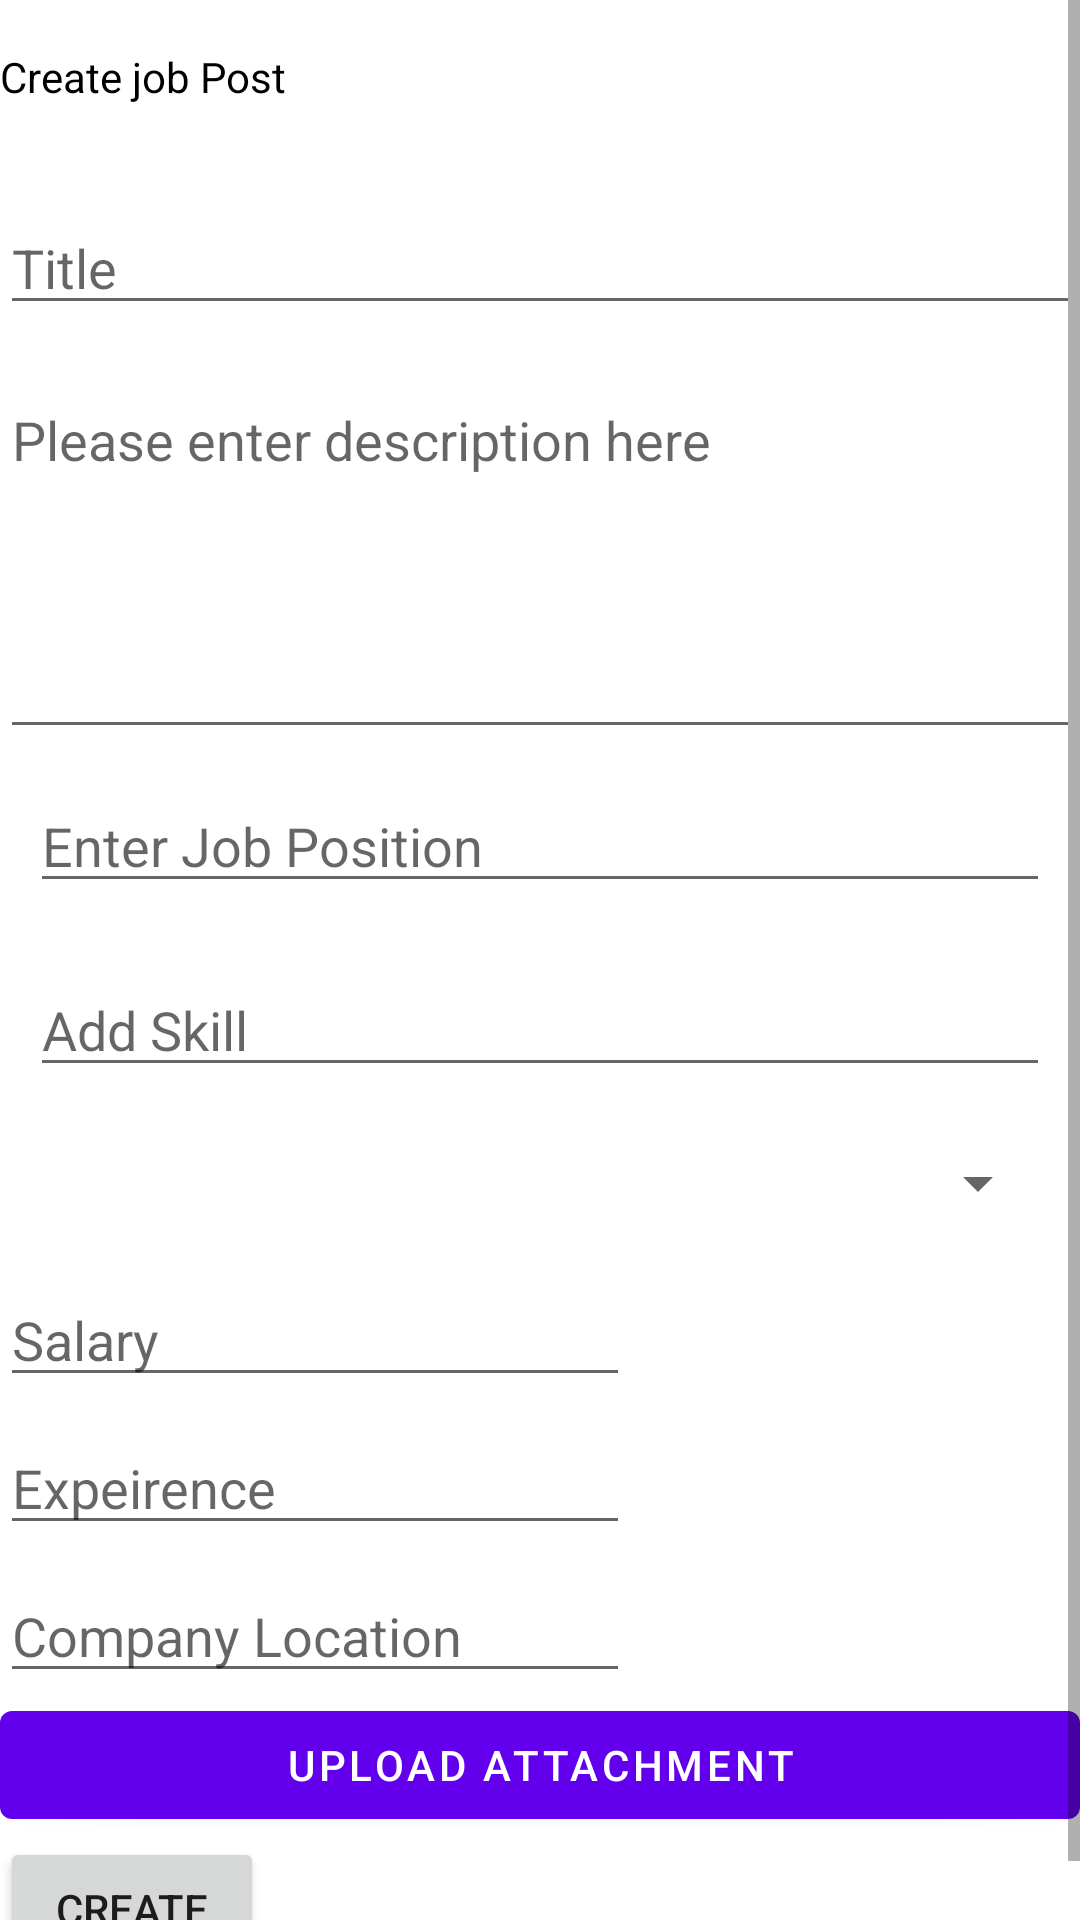

Layout XML and referenced resources for this Android screen:
<!-- AndroidManifest.xml: application theme Theme.Jobly -->
<!-- res/layout/activity_create_job_post.xml -->
<?xml version="1.0" encoding="utf-8"?>
<ScrollView xmlns:android="http://schemas.android.com/apk/res/android"
    xmlns:app="http://schemas.android.com/apk/res-auto"
    xmlns:tools="http://schemas.android.com/tools"
    android:layout_width="match_parent"
    android:layout_height="match_parent"
    tools:context=".CreateJobPost">

<LinearLayout
    android:orientation="vertical"
    android:layout_width="match_parent"
    android:layout_height="match_parent">
    <TextView
        android:id="@+id/tv_createPost_id"
        android:layout_width="wrap_content"
        android:layout_height="wrap_content"
        android:layout_marginTop="16dp"
        android:text="Create job Post"
        android:textColor="#000000"
        app:layout_constraintEnd_toEndOf="parent"
        app:layout_constraintStart_toStartOf="parent"
        app:layout_constraintTop_toTopOf="parent" />

    <com.google.android.material.textfield.TextInputEditText
        android:id="@+id/et_title_createPost_id"
        android:layout_width="match_parent"
        android:layout_height="wrap_content"
        android:layout_marginTop="32dp"
        android:hint="Title"
        android:singleLine="true"
        app:layout_constraintEnd_toEndOf="parent"
        app:layout_constraintStart_toStartOf="parent"
        app:layout_constraintTop_toBottomOf="@+id/tv_createPost_id" />

    <com.google.android.material.textfield.MaterialAutoCompleteTextView
        android:id="@+id/et_desc_cratePost_id"
        android:layout_width="match_parent"
        android:layout_height="wrap_content"
        android:gravity="start"
        android:layout_marginTop="16dp"
        android:maxLines="5"
        android:minLines="5"
        android:hint="Please enter description here"
        app:layout_constraintEnd_toEndOf="parent"
        app:layout_constraintHorizontal_bias="0.0"
        app:layout_constraintStart_toStartOf="parent"
        app:layout_constraintTop_toBottomOf="@+id/et_title_createPost_id" />
    <AutoCompleteTextView
        android:id="@+id/sp_position_createPost_id"
        android:layout_width="match_parent"
        android:layout_height="wrap_content"
        android:layout_margin="10dp"
        android:layout_marginTop="16dp"
        android:hint="@string/position"
        app:layout_constraintStart_toStartOf="parent"
        app:layout_constraintTop_toBottomOf="@+id/et_desc_cratePost_id" />

    <AutoCompleteTextView
        android:id="@+id/am_et_skill_createPost_id"
        android:layout_width="match_parent"
        android:layout_height="wrap_content"
        android:layout_margin="10dp"
        android:hint="@string/skill"
        android:singleLine="true"
        app:layout_constraintEnd_toEndOf="parent"
        app:layout_constraintStart_toStartOf="parent"
        app:layout_constraintTop_toBottomOf="@+id/btn_uploadAttachment_id" />
    <androidx.recyclerview.widget.RecyclerView
        android:id="@+id/rv_skillView_id"
        android:orientation="horizontal"
        android:layout_width="wrap_content"
        android:layout_height="wrap_content"
        tools:listitem="@layout/skillitemview"
        app:layout_constraintEnd_toEndOf="parent"
        app:layout_constraintStart_toStartOf="parent"
        app:layout_constraintTop_toBottomOf="@+id/sp_position_createPost_id" />

    <Spinner
        android:id="@+id/sp_gender_createPost_id"
        android:layout_width="match_parent"
        android:layout_height="wrap_content"
        android:layout_margin="10dp"
        android:layout_marginTop="16dp"
        app:layout_constraintEnd_toEndOf="parent"
        app:layout_constraintTop_toBottomOf="@+id/am_et_skill_createPost_id" />
    <EditText
        android:id="@+id/et_reg_salary_id"
        android:layout_width="wrap_content"
        android:layout_height="wrap_content"
        android:layout_marginTop="8dp"
        android:ems="10"
        android:hint="Salary"
        android:inputType="phone"
        app:layout_constraintEnd_toEndOf="parent"
        app:layout_constraintHorizontal_bias="0.542"
        app:layout_constraintStart_toStartOf="parent"
        app:layout_constraintTop_toBottomOf="@+id/sp_gender_createPost_id" />

    <EditText
        android:id="@+id/et_reg_experience_Id"
        android:layout_width="wrap_content"
        android:layout_height="wrap_content"
        android:layout_marginTop="8dp"
        android:ems="10"
        android:hint="Expeirence"
        android:inputType="phone"
        app:layout_constraintEnd_toEndOf="parent"
        app:layout_constraintHorizontal_bias="0.542"
        app:layout_constraintStart_toStartOf="parent"
        app:layout_constraintTop_toBottomOf="@+id/et_reg_salary_id" />

    <EditText
        android:id="@+id/et_reg_locationId"
        android:layout_width="wrap_content"
        android:layout_height="wrap_content"
        android:layout_marginTop="8dp"
        android:ems="10"
        android:hint="Company Location"
        android:inputType="textPersonName"
        app:layout_constraintEnd_toEndOf="parent"
        app:layout_constraintHorizontal_bias="0.542"
        app:layout_constraintStart_toStartOf="parent"
        app:layout_constraintTop_toBottomOf="@+id/et_reg_experience_Id" />
    <com.google.android.material.button.MaterialButton
        android:id="@+id/btn_uploadAttachment_id"
        android:layout_width="match_parent"
        android:layout_height="wrap_content"
        android:text="Upload attachment"
        app:layout_constraintEnd_toEndOf="parent"
        app:layout_constraintHorizontal_bias="0.0"
        app:layout_constraintStart_toStartOf="parent"
        tools:layout_editor_absoluteY="498dp" />

    <Button
        android:id="@+id/btn_createPost_id"
        android:layout_width="wrap_content"
        android:layout_height="wrap_content"
        android:text="Create"
        app:layout_constraintEnd_toEndOf="parent"
        app:layout_constraintHorizontal_bias="0.509"
        app:layout_constraintStart_toStartOf="parent"
        tools:layout_editor_absoluteY="450dp" />

</LinearLayout>

</ScrollView>
<!-- res/layout/skillitemview.xml (included above) -->
<?xml version="1.0" encoding="utf-8"?>
<androidx.cardview.widget.CardView xmlns:android="http://schemas.android.com/apk/res/android"
    android:layout_width="wrap_content"
    android:layout_height="wrap_content"
    android:layout_marginRight="5dp"

    >
<LinearLayout
    android:layout_width="match_parent"
    android:layout_height="match_parent"
    android:padding="3dp"
    android:gravity="center"

    >
    <TextView
        android:id="@+id/tv_skillTitle_id"
        android:layout_width="wrap_content"
        android:layout_height="wrap_content"
        android:text="Android Developer"
        android:textColor="@color/white"
        android:layout_marginRight="2dp"
        android:layout_marginStart="2dp"
        />
    <ImageView
        android:id="@+id/img_skillImg_id"
        android:layout_width="wrap_content"
        android:layout_height="wrap_content"
        android:src="@drawable/ic_delete"
        />
</LinearLayout>
</androidx.cardview.widget.CardView>
<!-- resources referenced by this layout -->
<resources>
  <color name="white">#FFFFFFFF</color>
  <string name="position">Enter Job Position</string>
  <string name="skill">Add Skill</string>
  <style name="Theme.Jobly" parent="Theme.MaterialComponents.DayNight.DarkActionBar">
          
          <item name="colorPrimary">@color/purple_500</item>
          <item name="colorPrimaryVariant">@color/purple_700</item>
          <item name="colorOnPrimary">@color/white</item>
          
          <item name="colorSecondary">@color/teal_200</item>
          <item name="colorSecondaryVariant">@color/teal_700</item>
          <item name="colorOnSecondary">@color/black</item>
          
          <item name="android:statusBarColor" tools:targetApi="l">?attr/colorPrimaryVariant</item>
          
          <item name="android:windowTranslucentNavigation">false</item>
      </style>
  <color name="purple_500">#FF6200EE</color>
  <color name="purple_700">#FF3700B3</color>
  <color name="teal_200">#FF03DAC5</color>
  <color name="teal_700">#FF018786</color>
  <color name="black">#FF000000</color>
</resources>
